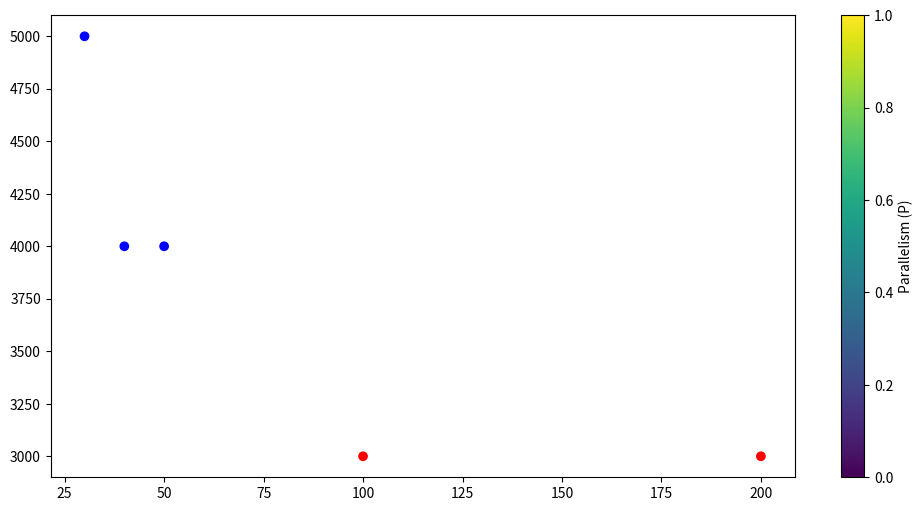

Generate this figure with matplotlib:

import pandas as pd
import matplotlib.pyplot as plt
import numpy as np

# Mocking data to avoid dependency on the CSV file existence or path changes, 
# but using the structure we saw in hls_metrics.csv
data = {
    'Run_ID': [f'run_{i}' for i in range(5)],
    'Dataflow': [False, False, True, True, True],
    'P': [1, 2, 1, 4, 8],
    'P_Suffix': [1, 1, 1, 2, 8],
    'Latency_Cycles': [100, 200, 50, 40, 30],
    'BRAM': [3000, 3000, 4000, 4000, 5000]
}
df = pd.DataFrame(data)

plt.figure(figsize=(12, 6))

colors = []
shapes = []
for i in range(len(df)):
    if df['Dataflow'][i]:
        colors.append('blue')
    else:
        colors.append('red')

    if df['P'][i] == df['P_Suffix'][i]:
        shapes.append('o')
    else:
        shapes.append('x')

print("Attempting to scatter with list of colors and unused shapes...")
try:
    plt.scatter(
        df['Latency_Cycles'], 
        df['BRAM'], 
        color=["blue" if d else "red" for d in df['Dataflow']]
    )
    print("Scatter call successful (colors used, shapes ignored).")
except Exception as e:
    print(f"Scatter call failed: {e}")

print("Attempting to add colorbar with label 'Parallelism (P)'...")
try:
    plt.colorbar(label='Parallelism (P)')
    print("Colorbar call successful (but might be empty/wrong).")
except Exception as e:
    print(f"Colorbar call failed: {e}")

# Check if shapes were used? No, they were ignored in the notebook code.
print("Verifying if shapes were used: The code in the notebook does NOT pass 'shapes' to scatter.")

plt.close()
